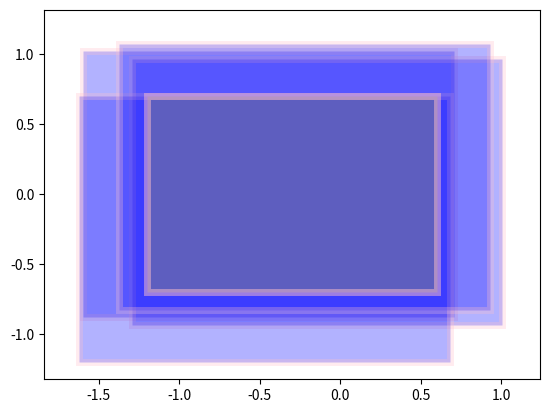

Source code (Python):
import numpy as np
import matplotlib.pyplot as plt
from matplotlib.patches import Rectangle


class TileCoding:
    """
    Class for the tile coding. One tile coding has multiple tilings.
    """

    def __init__(self, num_tilings, partitions, x_range, y_range, extra_lengths, offset_percent):
        self.tilings = []
        self.num_tilings = num_tilings
        self.partitions = partitions
        self.x_range = x_range
        self.y_range = y_range
        self.extra_lengths = extra_lengths
        self.offset_percent = offset_percent
        self._add_tilings()

    def _add_tilings(self):
        max_offset_x = self.extra_lengths[0] * self.offset_percent
        max_offset_y = self.extra_lengths[1] * self.offset_percent
        for i in range(self.num_tilings):
            offset_x = np.random.uniform(0, max_offset_x)
            offset_y = np.random.uniform(0, max_offset_y)
            x_range = (self.x_range[0], self.x_range[1]+self.extra_lengths[0])
            y_range = (self.y_range[0], self.y_range[1]+self.extra_lengths[1])
            tiling = Tiling(self.partitions, x_range, y_range, offset_x, offset_y)
            self.tilings.append(tiling)

    def get_encoding(self, x, y):

        encoding = np.array([])
        for tiling in self.tilings:
            encoding = np.concatenate((encoding, tiling.get_encoding(x, y)), axis=None)

        return encoding

    def visualize(self):
        fig, ax = plt.subplots()
        ax.plot([self.x_range[0]-self.extra_lengths[0], self.x_range[1]+self.extra_lengths[0]],
                [self.y_range[0]-self.extra_lengths[1], self.y_range[1]+self.extra_lengths[0]],
                alpha=0)
        for tile in self.tilings:
            x = tile.x_range[0] - tile.offset_x
            y = tile.y_range[0] - tile.offset_y
            width = tile.width * self.partitions
            height = tile.height * self.partitions
            ax.add_patch(Rectangle((x, y), width, height,
                                   edgecolor='pink',
                                   facecolor='blue',
                                   fill=True,
                                   lw=5,
                                   alpha=0.3))
        width = self.x_range[1] - self.x_range[0]
        height = self.y_range[1] - self.y_range[0]
        ax.add_patch(Rectangle((self.x_range[0], self.y_range[0]), width, height,
                               edgecolor='pink',
                               facecolor='grey',
                               fill=True,
                               lw=5,
                               alpha=0.5))

        plt.show()


class Tiling:
    """
    Class for a single tiling. Has an offset.
    """

    def __init__(self, partitions, x_range, y_range, offset_x, offset_y):
        self.partitions = partitions
        self.x_range = x_range
        self.y_range = y_range
        self.offset_x = offset_x
        self.offset_y = offset_y

        self.width = (x_range[1] - x_range[0]) / partitions
        self.height = (y_range[1] - y_range[0]) / partitions

    def get_encoding(self, x, y):

        encoding = np.zeros((self.partitions, self.partitions))

        y_low = self.y_range[0] - self.offset_y
        for i in range(self.partitions - 1, -1, -1):
            x_low = self.x_range[0] - self.offset_x
            for j in range(self.partitions):
                x_range = (x_low, x_low + self.width)
                y_range = (y_low, y_low + self.height)
                if self._in_square(x, y, x_range, y_range):
                    encoding[i, j] = 1
                    return encoding.flatten()
                x_low += self.width
            y_low += self.height
        raise ValueError("The point is outside the tiling")

    @staticmethod
    def _in_square(x, y, x_range, y_range):
        if x_range[0] <= x < x_range[1] and y_range[0] <= y < y_range[1]:
            return True
        return False


if __name__ == "__main__":
    tc = TileCoding(4, 4, (-1.2, 0.6), (-0.7, 0.7), (0.5, 0.5), 1)
    tc.visualize()
    print(tc.get_encoding(-1.2, -0.7))
    pass
